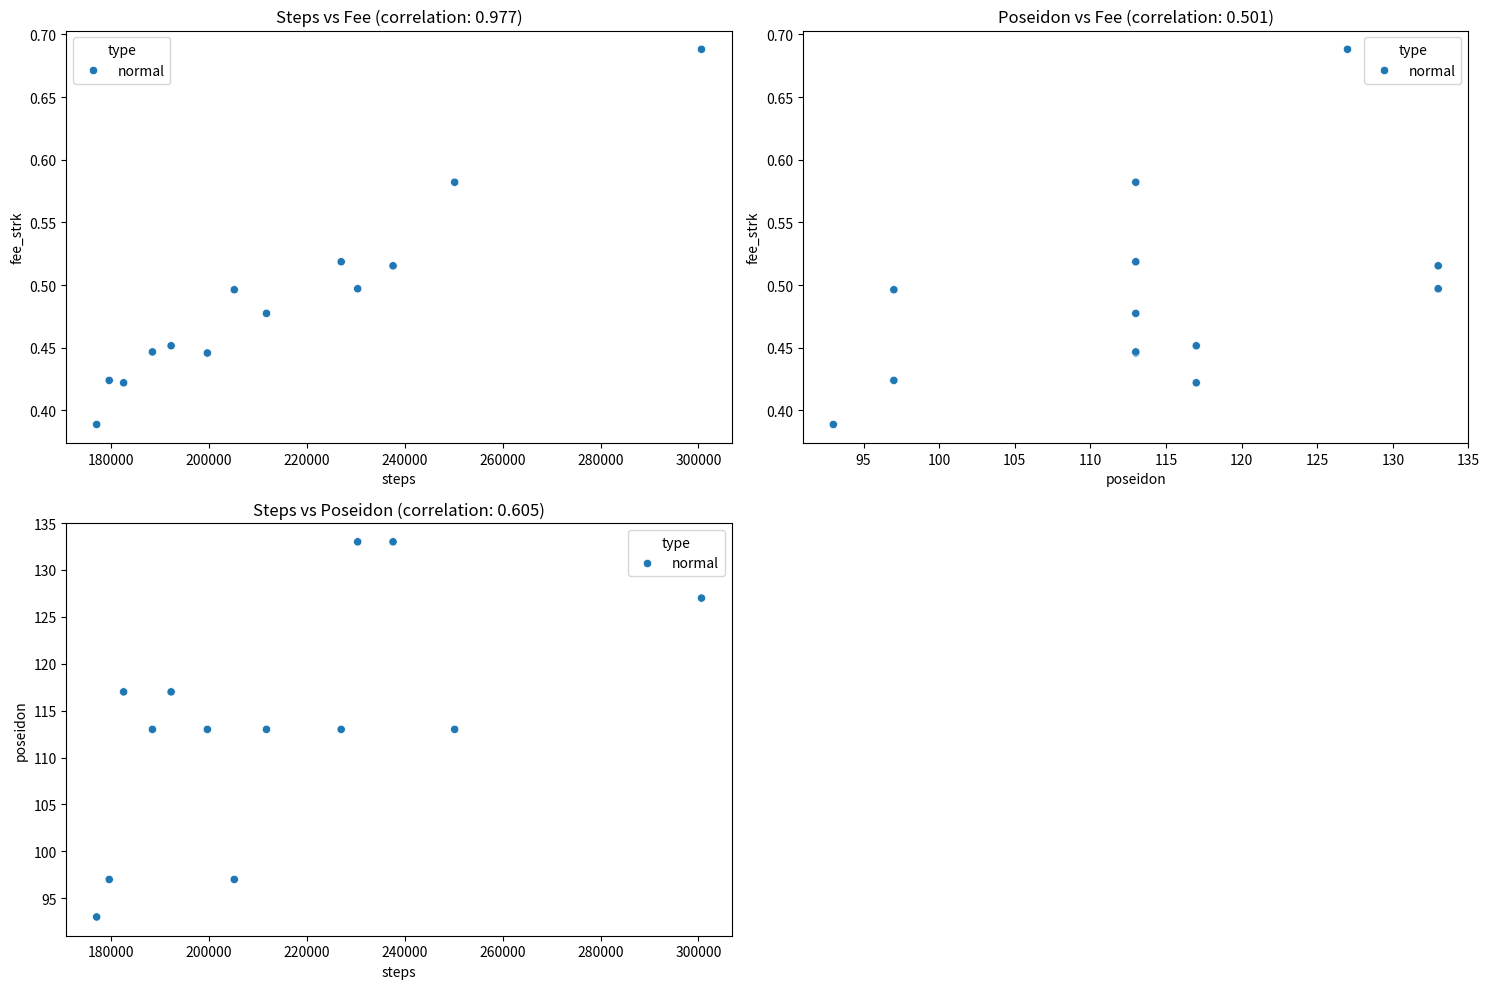

Generate this figure with matplotlib:
import pandas as pd
import seaborn as sns
import matplotlib.pyplot as plt
from scipy import stats

# Create DataFrame from the transaction data
data = {
    'tx_hash': [
        '0x7a261302ddd0d8a1a02580e7ac4e6f4d9270cd12a0fe4b55fd1ac45afe361f7',
        '0x5d0a2aa6d9fc9f82930807ec4ed908ad0c17502e34e7b1c486f2954811fdc89',
        '0x75a94b86b78db70b2f26b034f12fc5c40aadeacc2863f8ad63561e31e35fc4a',
        '0x5d23b9728a8850b695a9aa127566fb04ea6bd553d32b99cef303981f0b4c69a',
        '0x414d5ffce8fa525b3d66426b6519d268b548327e1482e13c1d3a46f14a6461d',
        '0xb576bd4ba17e79a5b83b1a3bdcdac922e2804282bbfbc00cbb236da0935fc5',
        '0x115b73e3aafd05fd77115acae80112bce0352b1c55ce8b8b889978a334937',
        '0x3de76c682b574dd35f0d63753628d64dc2debe8b8fd53ac7b923a30b6b2ee24',
        '0x74a5d5339df4f731e8430fbfd9d012259a2803bce39b1ecccf2126477bf47a0',
        '0x3f70adc4f6c4bd5c668ca826a9a515b94b4e92e5b99acba88d223e824249f2f',
        '0x5227aa3b7ab8d4a45694a20b80444fb5e9414727292f0745cae71bfb89a6b8a',
        '0x4450436dc7d2e8a1d4d600a1506a955a7170a18fd75edfcf9852d0d7e8c0740',
        '0x2917c8b086fbb49fe25d81c9bf0401d68159cec5726f98ea60d1c1f8a5cd34e'
    ],
    'fee_strk': [
        0.3887340263164098, 0.4457531271867301, 0.4773551794923131,
        0.5185682741792529, 0.5820006025234993, 0.4970344645117382,
        0.5153429092007363, 0.6880795321494751, 0.4219964666101333,
        0.49624359662976114, 0.4515437938628423, 0.4238905260494095,
        0.44661923932072417
    ],
    'steps': [
        176995, 199629, 211711, 226984, 250179, 230356,
        237585, 300632, 182511, 205134, 192217, 179566,
        188397
    ],
    'poseidon': [
        93, 113, 113, 113, 113, 133,
        133, 127, 117, 97, 117, 97,
        113
    ],
    'type': [
        'normal', 'normal', 'normal', 'normal', 'normal', 'normal',
        'normal', 'normal', 'normal', 'normal', 'normal', 'normal',
        'normal'
    ]
}

df = pd.DataFrame(data)

# Calculate correlations
correlations = {
    'steps_vs_fee': stats.pearsonr(df['steps'], df['fee_strk'])[0],
    'poseidon_vs_fee': stats.pearsonr(df['poseidon'], df['fee_strk'])[0],
    'steps_vs_poseidon': stats.pearsonr(df['steps'], df['poseidon'])[0]
}

# Create visualization
plt.figure(figsize=(15, 10))

# Steps vs Fee
plt.subplot(2, 2, 1)
sns.scatterplot(data=df, x='steps', y='fee_strk', hue='type')
plt.title(f'Steps vs Fee (correlation: {correlations["steps_vs_fee"]:.3f})')

# Poseidon vs Fee
plt.subplot(2, 2, 2)
sns.scatterplot(data=df, x='poseidon', y='fee_strk', hue='type')
plt.title(f'Poseidon vs Fee (correlation: {correlations["poseidon_vs_fee"]:.3f})')

# Steps vs Poseidon
plt.subplot(2, 2, 3)
sns.scatterplot(data=df, x='steps', y='poseidon', hue='type')
plt.title(f'Steps vs Poseidon (correlation: {correlations["steps_vs_poseidon"]:.3f})')

plt.tight_layout()

# Print statistical analysis
print("\nCorrelation Analysis:")
print(f"Steps vs Fee: {correlations['steps_vs_fee']:.3f}")
print(f"Poseidon vs Fee: {correlations['poseidon_vs_fee']:.3f}")
print(f"Steps vs Poseidon: {correlations['steps_vs_poseidon']:.3f}")

# Calculate average metrics by type
print("\nAverage Metrics by Type:")
print(df.groupby('type').agg({
    'steps': 'mean',
    'poseidon': 'mean',
    'fee_strk': 'mean'
}).round(2))

# Show any strong relationships
correlations_df = pd.DataFrame([correlations]).T
print("\nStrong Correlations (>0.7 or <-0.7):")
print(correlations_df[abs(correlations_df[0]) > 0.7])

plt.show()